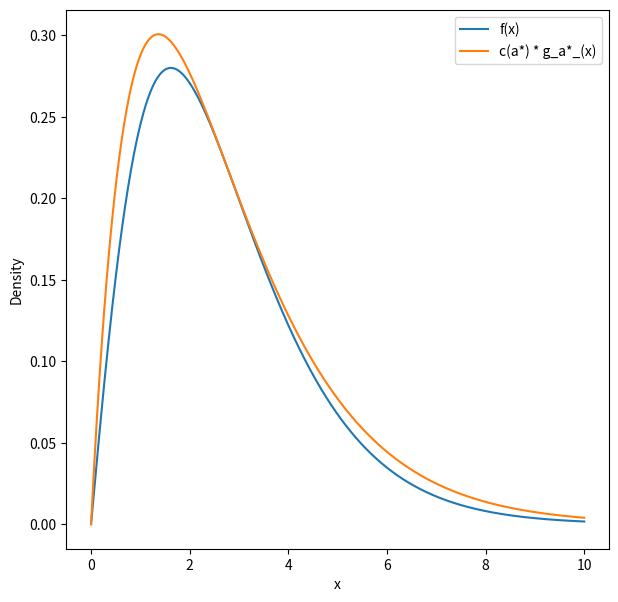

This figure's Python source:
import numpy as np
import matplotlib.pyplot as plt

# x-axis values
x = np.linspace(0, 10, 1000)

# f(x)
f = (1/3) * x * (1 + x) *  np.exp(-x)

# a*
astar = np.sqrt(3) - 1

# c(a*) * g_a*_(x)
cg_astar = (x * np.exp(-astar*(x + 1))) / (3 * (1 - astar))

# plot
plt.figure(figsize=(7, 7))
plt.plot(x, f, label='f(x)')
plt.plot(x, cg_astar, label='c(a*) * g_a*_(x)')
plt.xlabel('x')
plt.ylabel('Density')
plt.legend()
plt.show()